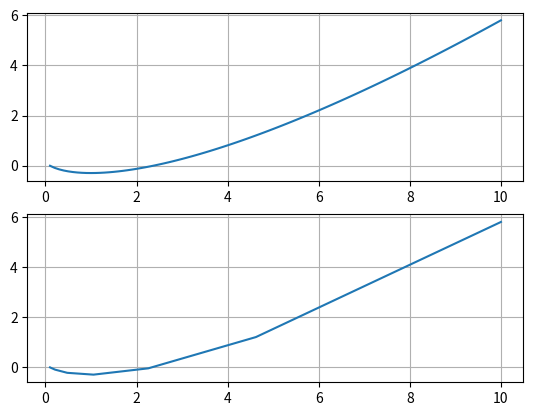

Generate this figure with matplotlib:
#!/cygdrive/c/Python37/python

from scipy.integrate import odeint, solve_ivp
import matplotlib.pylab as plt
import numpy as np
from math import *

t = np.linspace(0.1, 10, 100)
y = odeint(lambda y,t: log10(t), y0=0, t=t)

# y1 = solve_ivp(lambda t,y: log10(t), t_span=[0.1, 10], y0=[0])
# y1 = solve_ivp(lambda t,y: log10(t), t_span=[0.1, 10], y0=[0], method='LSODA')
# y1 = solve_ivp(lambda t,y: log10(t), t_span=[0.1, 10], y0=[0], method='RK45')
# y1 = solve_ivp(lambda t,y: log10(t), t_span=[0.1, 10], y0=[0], method='RK23')
y1 = solve_ivp(lambda t,y: log10(t), t_span=[0.1, 10], y0=[0], method='DOP853')

f = plt.figure(0)

plt.subplot(211)
plt.plot(t, y)
plt.grid()

plt.subplot(212)
plt.plot(y1.t,y1.y[0])
plt.grid()

plt.show()


